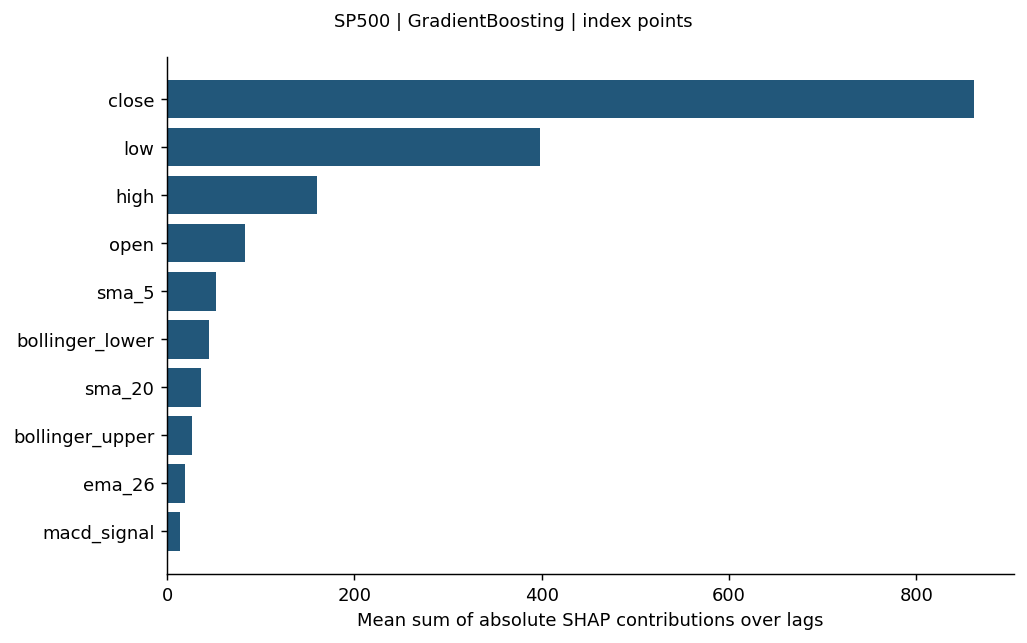

Source data for this figure (header and first rows):
feature, mean_sum_abs_shap_over_lags
close, 861.3
low, 398.3
high, 160.4
open, 83.3
sma_5, 51.86
bollinger_lower, 45.18
sma_20, 35.93
bollinger_upper, 26.94
ema_26, 19.24
macd_signal, 14.14
volatility_20, 6.819
log_volume, 6.373
momentum_10, 6.037
macd, 5.879
ema_12, 5.847
return_1, 3.543
return_lag_1, 3.031
rsi_14, 2.343
return_lag_5, 1.835
trailing_return_20, 1.803
